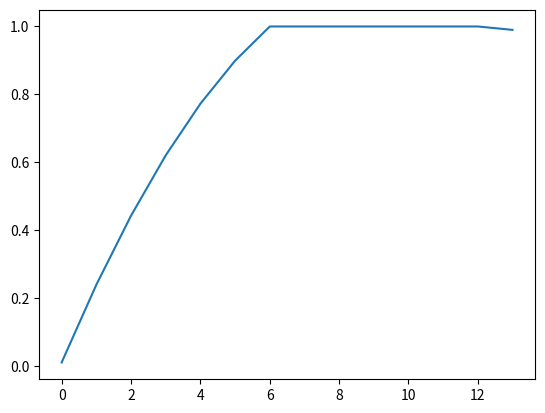

The script that saved this image:
import numpy as np
import matplotlib.pyplot as plt


# -- Obtiene una función optimal_q(t) dadas las calidades inicial y final --
def optimal_q_generator(init_q, final_q):
    A = np.array([[0, 0, 1], [169, 13, 1], [36, 6, 1]])
    b = np.array([init_q, final_q, 1])
    alpha, beta, gamma = np.linalg.solve(A, b)

    def optimal_q(t):
        return min(alpha * (t ** 2) + beta * t + gamma, 1)
    
    return optimal_q
# --------------------------------------------------------------------------

# -- la función mu(q) del enunciado --
def mu(q):
    if 0 <= q < 0.9:
        return 0.03

    elif 0.9 <= q < 0.95:
        return 0.05

    elif 0.95 <= q < 0.98:
        return 0.07

    else:
        return 0.1
# ------------------------------------

if __name__ == '__main__':
    funcion = optimal_q_generator(0.01, 0.99)
    plt.plot(range(14), [funcion(i) for i in range(14)])
    plt.show()